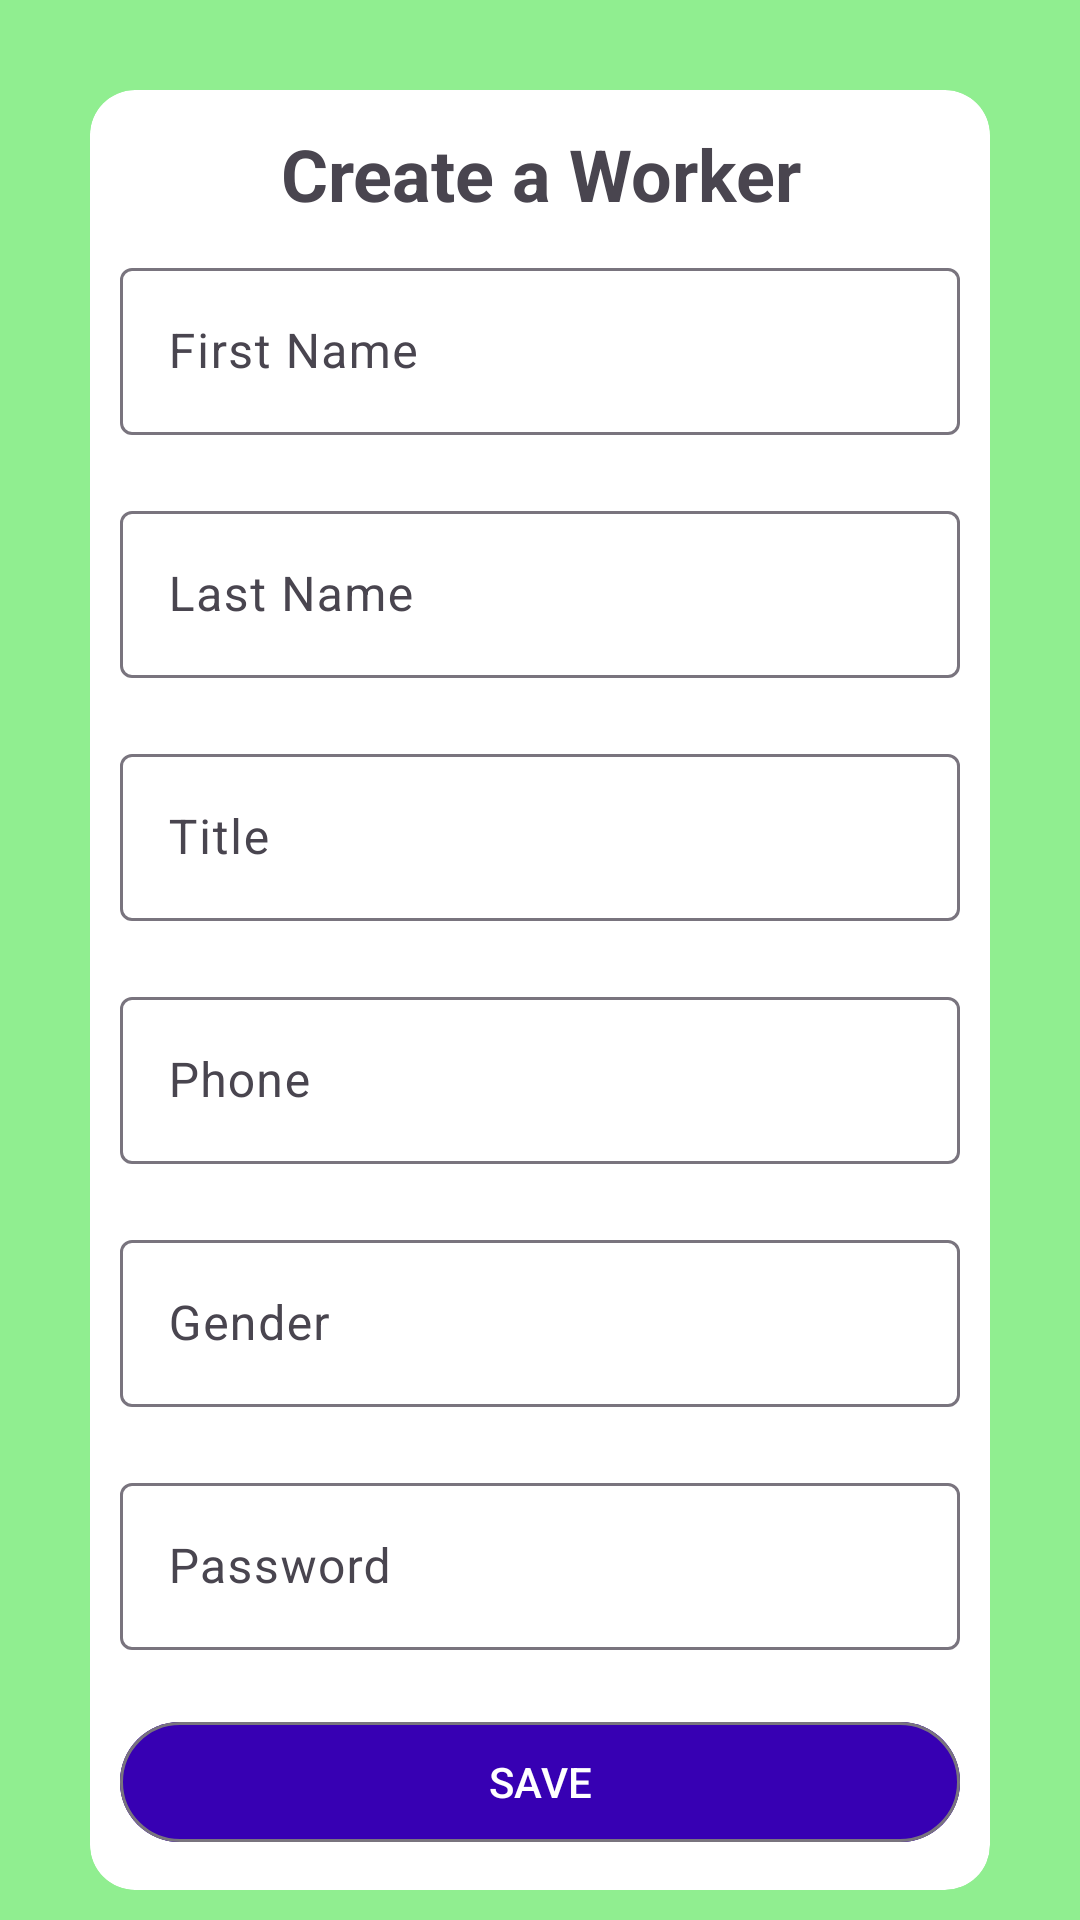

This screen was rendered from an Android layout file. Write that file and the resources it references.
<!-- AndroidManifest.xml: application theme Theme.FarmUp -->
<!-- res/layout/fragment_create_worker.xml -->
<?xml version="1.0" encoding="utf-8"?>
<LinearLayout xmlns:android="http://schemas.android.com/apk/res/android"
    xmlns:app="http://schemas.android.com/apk/res-auto"
    xmlns:tools="http://schemas.android.com/tools"
    android:layout_width="match_parent"
    android:layout_height="match_parent"
    tools:context=".CreateWorkerFragment"
    android:orientation="vertical"
    android:background="@color/light_green">

    <androidx.cardview.widget.CardView
        android:layout_width="300dp"
        android:layout_height="600dp"
        android:layout_gravity="center"
        android:layout_marginTop="30dp"
        android:background="#FFFFFF"
        android:foregroundGravity="clip_vertical|center_horizontal"
        app:cardCornerRadius="15dp">
        <LinearLayout
            android:layout_width="match_parent"
            android:layout_height="match_parent"
            android:orientation="vertical"
            android:gravity="center">

            <TextView
                android:layout_width="match_parent"
                android:layout_height="wrap_content"
                android:textStyle="bold"
                android:textSize="24sp"
                android:text="Create a Worker"
                android:layout_gravity="center"
                android:gravity="center"/>

            <com.google.android.material.textfield.TextInputLayout
                android:id="@+id/textInputFirstName"
                android:layout_width="match_parent"
                android:layout_height="wrap_content"
                android:hint="First Name"
                android:layout_marginTop="10dp"
                android:layout_marginLeft="10dp"
                android:layout_marginRight="10dp"
                app:layout_constraintEnd_toEndOf="parent"
                app:layout_constraintStart_toStartOf="parent"
                app:layout_constraintTop_toTopOf="parent">

                <com.google.android.material.textfield.TextInputEditText
                    android:id="@+id/first_name"
                    android:layout_width="match_parent"
                    android:layout_height="wrap_content" />
            </com.google.android.material.textfield.TextInputLayout>

            <com.google.android.material.textfield.TextInputLayout
                android:id="@+id/textInputLastName"
                android:layout_width="match_parent"
                android:layout_height="wrap_content"
                android:hint="Last Name"
                android:layout_marginTop="20dp"
                android:layout_marginLeft="10dp"
                android:layout_marginRight="10dp"
                app:layout_constraintEnd_toEndOf="parent"
                app:layout_constraintStart_toStartOf="parent"
                app:layout_constraintTop_toBottomOf="@+id/textInputFirstName">

                <com.google.android.material.textfield.TextInputEditText
                    android:id="@+id/last_name"
                    android:layout_width="match_parent"
                    android:layout_height="wrap_content" />
            </com.google.android.material.textfield.TextInputLayout>

            <com.google.android.material.textfield.TextInputLayout
                android:id="@+id/textInputTitle"
                android:layout_width="match_parent"
                android:layout_height="wrap_content"
                android:hint="Title"
                android:layout_marginTop="20dp"
                android:layout_marginLeft="10dp"
                android:layout_marginRight="10dp"
                app:layout_constraintEnd_toEndOf="parent"
                app:layout_constraintStart_toStartOf="parent"
                app:layout_constraintTop_toBottomOf="@+id/textInputLastName">

                <com.google.android.material.textfield.TextInputEditText
                    android:id="@+id/worker_title"
                    android:layout_width="match_parent"
                    android:layout_height="wrap_content" />
            </com.google.android.material.textfield.TextInputLayout>

            <com.google.android.material.textfield.TextInputLayout
                android:id="@+id/textInputPhone"
                android:layout_width="match_parent"
                android:layout_height="wrap_content"
                android:hint="Phone"
                android:layout_marginTop="20dp"
                android:layout_marginLeft="10dp"
                android:layout_marginRight="10dp"
                app:layout_constraintEnd_toEndOf="parent"
                app:layout_constraintStart_toStartOf="parent"
                app:layout_constraintTop_toBottomOf="@+id/textInputTitle">

                <com.google.android.material.textfield.TextInputEditText
                    android:id="@+id/worker_phone"
                    android:layout_width="match_parent"
                    android:layout_height="wrap_content"
                    android:inputType="number"/>
            </com.google.android.material.textfield.TextInputLayout>

            <com.google.android.material.textfield.TextInputLayout
                android:id="@+id/textInputGender"
                android:layout_width="match_parent"
                android:layout_height="wrap_content"
                android:hint="Gender"
                android:layout_marginTop="20dp"
                android:layout_marginLeft="10dp"
                android:layout_marginRight="10dp"
                app:layout_constraintEnd_toEndOf="parent"
                app:layout_constraintStart_toStartOf="parent"
                app:layout_constraintTop_toBottomOf="@+id/textInputPhone">

                <com.google.android.material.textfield.TextInputEditText
                    android:id="@+id/worker_gender"
                    android:layout_width="match_parent"
                    android:layout_height="wrap_content" />
            </com.google.android.material.textfield.TextInputLayout>

            <com.google.android.material.textfield.TextInputLayout
                android:id="@+id/textInputPassword"
                android:layout_width="match_parent"
                android:layout_height="wrap_content"
                android:hint="Password"
                android:layout_marginTop="20dp"
                android:layout_marginLeft="10dp"
                android:layout_marginRight="10dp"
                app:layout_constraintEnd_toEndOf="parent"
                app:layout_constraintStart_toStartOf="parent"
                app:layout_constraintTop_toBottomOf="@+id/textInputGender">

                <com.google.android.material.textfield.TextInputEditText
                    android:id="@+id/worker_password"
                    android:layout_width="match_parent"
                    android:layout_height="wrap_content"
                    android:inputType="textPassword"/>
            </com.google.android.material.textfield.TextInputLayout>


            <com.google.android.material.button.MaterialButton
                android:id="@+id/create_worker_btn"
                app:layout_constraintTop_toBottomOf="@+id/textInputPassword"
                app:layout_constraintStart_toStartOf="parent"
                app:layout_constraintEnd_toEndOf="parent"
                style="@style/Widget.Material3.Button.OutlinedButton"
                android:backgroundTint="#3700B3"
                android:text="SAVE"
                android:textColor="@color/white"
                android:layout_marginTop="20dp"
                android:layout_marginLeft="10dp"
                android:layout_marginRight="10dp"
                android:layout_width="match_parent"
                android:layout_height="wrap_content"/>

        </LinearLayout>
    </androidx.cardview.widget.CardView>



</LinearLayout>
<!-- resources referenced by this layout -->
<resources>
  <color name="light_green">#90EE90</color>
  <color name="white">#FFFFFFFF</color>
  <style name="Theme.FarmUp" parent="Base.Theme.FarmUp" />
  <style name="Base.Theme.FarmUp" parent="Theme.Material3.DayNight.NoActionBar">
          
          
      </style>
</resources>
